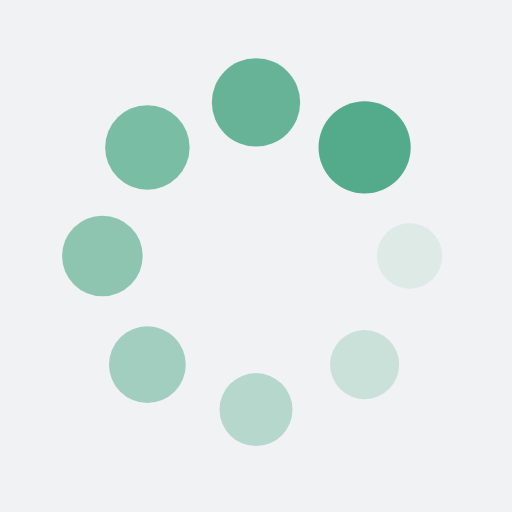
t = 0.00 s
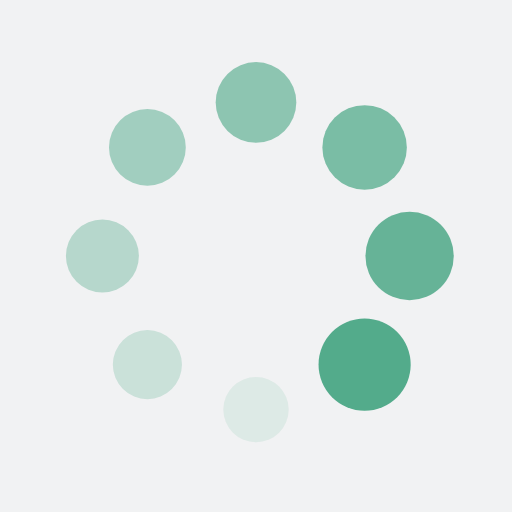
t = 0.25 s
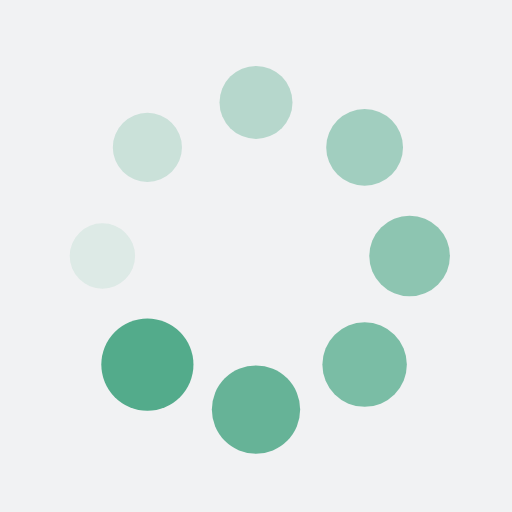
t = 0.50 s
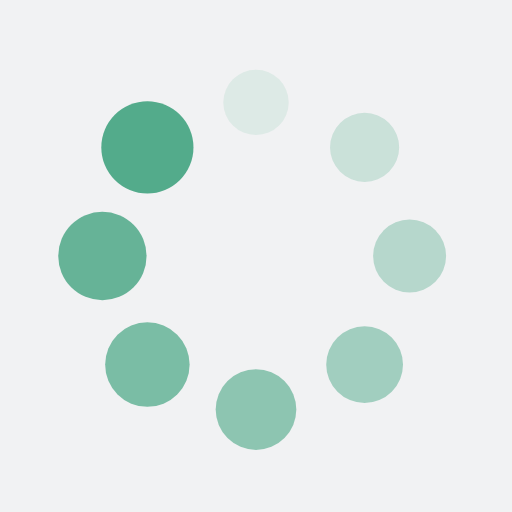
t = 0.75 s

The animated SVG that drew these frames (rendered in a browser with its animation timeline set to each time). Animation: 16 SMIL elements (animate=8,animateTransform=8); one cycle of 1.00 s, repeats indefinitely.

<?xml version="1.0" encoding="utf-8"?>
<svg xmlns="http://www.w3.org/2000/svg" xmlns:xlink="http://www.w3.org/1999/xlink" style="margin: auto; background-color: rgb(241, 242, 243); display: block; shape-rendering: auto;" width="200px" height="200px" viewBox="0 0 100 100" preserveAspectRatio="xMidYMid">
<g transform="translate(80,50)">
<g transform="rotate(0)">
<circle cx="0" cy="0" r="6" fill="#53ab8b" fill-opacity="1">
  <animateTransform attributeName="transform" type="scale" begin="-0.875s" values="1.5 1.5;1 1" keyTimes="0;1" dur="1s" repeatCount="indefinite"></animateTransform>
  <animate attributeName="fill-opacity" keyTimes="0;1" dur="1s" repeatCount="indefinite" values="1;0" begin="-0.875s"></animate>
</circle>
</g>
</g><g transform="translate(71.21320343559643,71.21320343559643)">
<g transform="rotate(45)">
<circle cx="0" cy="0" r="6" fill="#53ab8b" fill-opacity="0.875">
  <animateTransform attributeName="transform" type="scale" begin="-0.75s" values="1.5 1.5;1 1" keyTimes="0;1" dur="1s" repeatCount="indefinite"></animateTransform>
  <animate attributeName="fill-opacity" keyTimes="0;1" dur="1s" repeatCount="indefinite" values="1;0" begin="-0.75s"></animate>
</circle>
</g>
</g><g transform="translate(50,80)">
<g transform="rotate(90)">
<circle cx="0" cy="0" r="6" fill="#53ab8b" fill-opacity="0.75">
  <animateTransform attributeName="transform" type="scale" begin="-0.625s" values="1.5 1.5;1 1" keyTimes="0;1" dur="1s" repeatCount="indefinite"></animateTransform>
  <animate attributeName="fill-opacity" keyTimes="0;1" dur="1s" repeatCount="indefinite" values="1;0" begin="-0.625s"></animate>
</circle>
</g>
</g><g transform="translate(28.786796564403577,71.21320343559643)">
<g transform="rotate(135)">
<circle cx="0" cy="0" r="6" fill="#53ab8b" fill-opacity="0.625">
  <animateTransform attributeName="transform" type="scale" begin="-0.5s" values="1.5 1.5;1 1" keyTimes="0;1" dur="1s" repeatCount="indefinite"></animateTransform>
  <animate attributeName="fill-opacity" keyTimes="0;1" dur="1s" repeatCount="indefinite" values="1;0" begin="-0.5s"></animate>
</circle>
</g>
</g><g transform="translate(20,50.00000000000001)">
<g transform="rotate(180)">
<circle cx="0" cy="0" r="6" fill="#53ab8b" fill-opacity="0.5">
  <animateTransform attributeName="transform" type="scale" begin="-0.375s" values="1.5 1.5;1 1" keyTimes="0;1" dur="1s" repeatCount="indefinite"></animateTransform>
  <animate attributeName="fill-opacity" keyTimes="0;1" dur="1s" repeatCount="indefinite" values="1;0" begin="-0.375s"></animate>
</circle>
</g>
</g><g transform="translate(28.78679656440357,28.786796564403577)">
<g transform="rotate(225)">
<circle cx="0" cy="0" r="6" fill="#53ab8b" fill-opacity="0.375">
  <animateTransform attributeName="transform" type="scale" begin="-0.25s" values="1.5 1.5;1 1" keyTimes="0;1" dur="1s" repeatCount="indefinite"></animateTransform>
  <animate attributeName="fill-opacity" keyTimes="0;1" dur="1s" repeatCount="indefinite" values="1;0" begin="-0.25s"></animate>
</circle>
</g>
</g><g transform="translate(49.99999999999999,20)">
<g transform="rotate(270)">
<circle cx="0" cy="0" r="6" fill="#53ab8b" fill-opacity="0.25">
  <animateTransform attributeName="transform" type="scale" begin="-0.125s" values="1.5 1.5;1 1" keyTimes="0;1" dur="1s" repeatCount="indefinite"></animateTransform>
  <animate attributeName="fill-opacity" keyTimes="0;1" dur="1s" repeatCount="indefinite" values="1;0" begin="-0.125s"></animate>
</circle>
</g>
</g><g transform="translate(71.21320343559643,28.78679656440357)">
<g transform="rotate(315)">
<circle cx="0" cy="0" r="6" fill="#53ab8b" fill-opacity="0.125">
  <animateTransform attributeName="transform" type="scale" begin="0s" values="1.5 1.5;1 1" keyTimes="0;1" dur="1s" repeatCount="indefinite"></animateTransform>
  <animate attributeName="fill-opacity" keyTimes="0;1" dur="1s" repeatCount="indefinite" values="1;0" begin="0s"></animate>
</circle>
</g>
</g>
<!-- [ldio] generated by https://loading.io/ --></svg>
